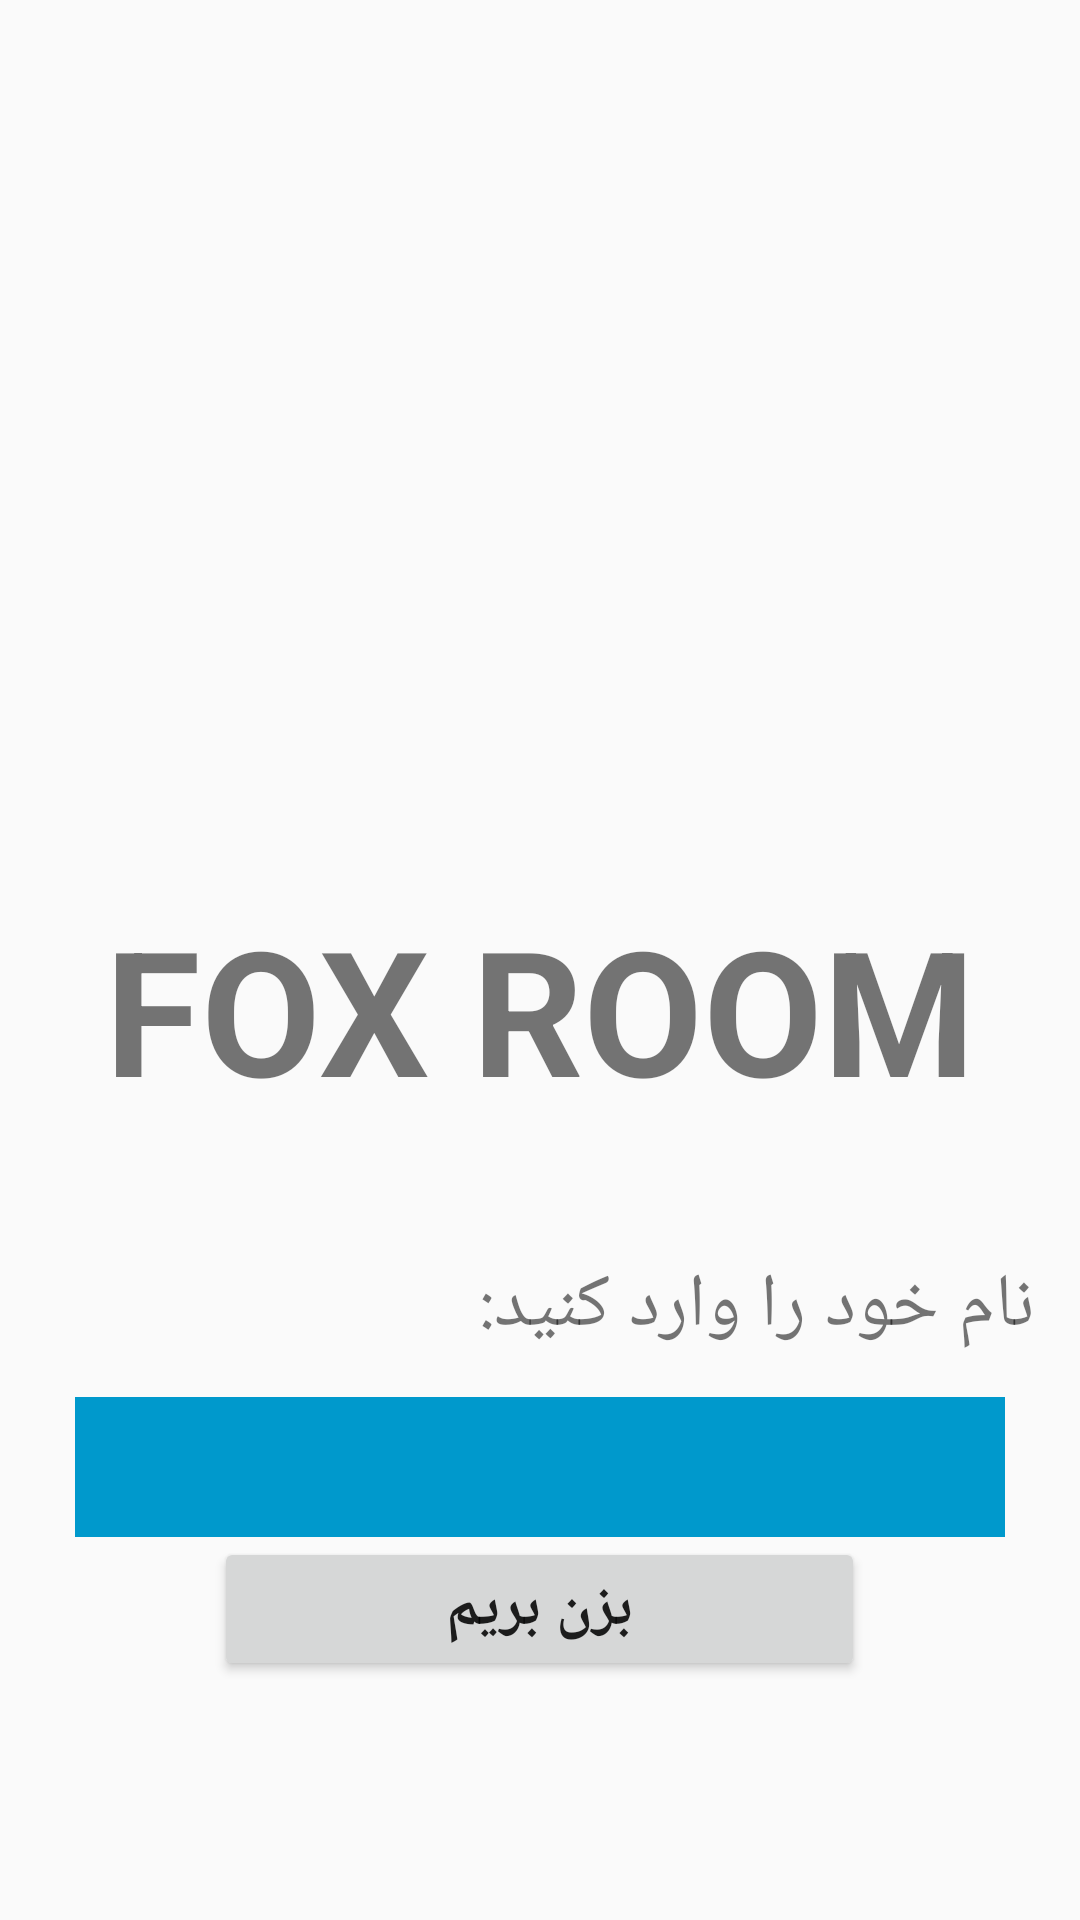

This screen was rendered from an Android layout file. Write that file and the resources it references.
<!-- AndroidManifest.xml: application theme AppTheme -->
<!-- res/layout/activity_welcome.xml -->
<?xml version="1.0" encoding="utf-8"?>
    <LinearLayout
        xmlns:android="http://schemas.android.com/apk/res/android"
        xmlns:app="http://schemas.android.com/apk/res-auto"
        xmlns:tools="http://schemas.android.com/tools"
        android:orientation="vertical"
        android:layout_width="match_parent"
        android:layout_height="match_parent"
        android:layout_centerVertical="true"
        android:layout_centerHorizontal="true"
        tools:context="ir.example.foxroom.Welcome"
        android:weightSum="1"
        android:gravity="center"
        android:background="@drawable/bg_back">


    <ImageView
        app:srcCompat="@drawable/logo"
        android:id="@+id/imglogo"
        android:layout_width="200dp"
        android:layout_weight="0.02"
        android:layout_height="200dp"
        android:layout_gravity="center" />

    <TextView
        android:text="@string/str_txtLogo"
        android:layout_width="match_parent"
        android:layout_height="wrap_content"
        android:id="@+id/txtlogo"
        android:layout_weight="0.02"
        android:textAlignment="center"
        android:textStyle="normal|bold"
        android:layout_marginTop="15dp"
        android:layout_marginBottom="15dp"
        android:textSize="58sp" />

    <TextView
        android:text="@string/enter_name"
        android:layout_width="match_parent"
        android:layout_height="wrap_content"
        android:id="@+id/txtQuestion"
        android:layout_weight="0.02"
        android:textAlignment="viewEnd"
        android:textSize="25sp"
        android:layout_marginTop="25dp"
        android:layout_marginRight="10dp"/>

    <EditText
        android:layout_width="match_parent"
        android:layout_height="wrap_content"
        android:inputType="textPersonName"
        android:ems="10"
        android:id="@+id/etName"
        android:layout_marginTop="10dp"
        android:background="#ff0099cc"
        android:textSize="35sp"
        android:textColor="#000"
        android:textAlignment="center"
        android:layout_marginLeft="25dp"
        android:layout_marginRight="25dp"/>

    <Button
        android:text="@string/btnJoinWel"
        android:layout_width="217dp"
        android:layout_height="wrap_content"
        android:id="@+id/btnJoin"
        android:textAlignment="center"
        android:textStyle="normal|bold"
        android:textSize="20sp"
        android:onClick="onBtnJoinClick" />

</LinearLayout>
<!-- resources referenced by this layout -->
<resources>
  <!-- drawable logo: png bitmap (drawable, 43478 bytes) -->
  <string name="btnJoinWel">بزن بریم</string>
  <string name="enter_name">نام خود را وارد کنید:</string>
  <string name="str_txtLogo">FOX ROOM</string>
  <style name="AppTheme" parent="Theme.AppCompat.DayNight.NoActionBar">
          
          <item name="colorPrimary">@color/colorPrimary</item>
          <item name="colorPrimaryDark">@color/colorPrimaryDark</item>
          <item name="colorAccent">@color/colorAccent</item>
      </style>
  <color name="colorPrimary">#3F51B5</color>
  <color name="colorPrimaryDark">#303F9F</color>
  <color name="colorAccent">#FF4081</color>
</resources>
